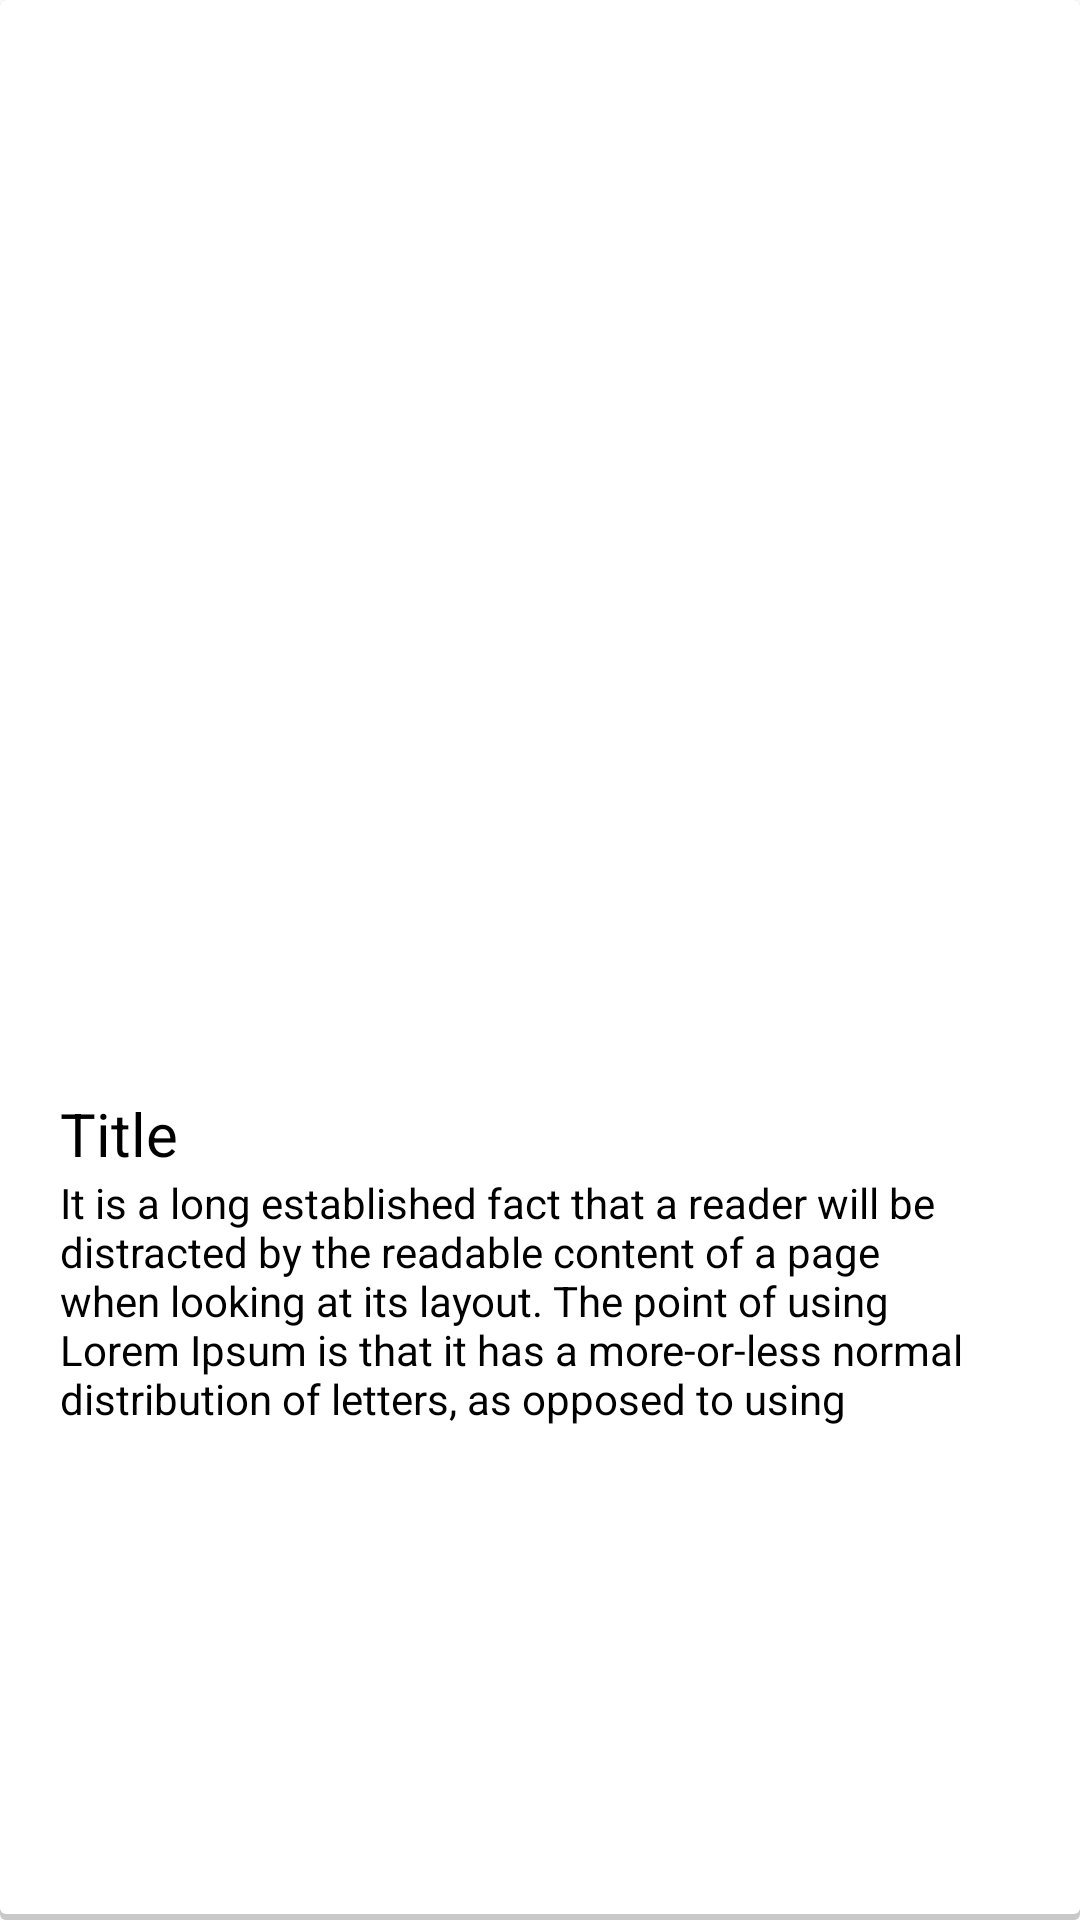

Produce the Android XML layout that renders to this screen, including the resource entries it uses.
<!-- AndroidManifest.xml: application theme AppTheme -->
<!-- res/layout/news_list_item.xml -->
<?xml version="1.0" encoding="utf-8"?>
<android.support.constraint.ConstraintLayout xmlns:android="http://schemas.android.com/apk/res/android"
        android:layout_width="match_parent"
        xmlns:app="http://schemas.android.com/apk/res-auto"
        android:layout_height="wrap_content"
        android:background="@drawable/custom_border"
        android:layout_marginLeft="20dp"
        android:layout_marginTop="20dp"
        android:layout_marginRight="20dp">

    <ImageView
            android:id="@+id/news_image"
            android:layout_width="310dp"
            android:layout_height="200dp"
            android:scaleType="centerCrop"
            app:layout_constraintBottom_toTopOf="@+id/title"
            app:layout_constraintLeft_toLeftOf="parent"
            app:layout_constraintRight_toRightOf="parent"
            app:layout_constraintTop_toTopOf="parent"
            app:layout_constraintVertical_chainStyle="packed"/>
    <TextView
            android:id="@+id/title"
            android:layout_width="wrap_content"
            android:layout_height="wrap_content"
            android:text="Title"
            android:textSize="20sp"
            android:textColor="@android:color/black"
            app:layout_constraintBottom_toTopOf="@+id/desc"
            app:layout_constraintLeft_toLeftOf="parent"
            app:layout_constraintTop_toBottomOf="@+id/news_image"/>

    <TextView
            android:id="@+id/desc"
            android:layout_width="wrap_content"
            android:layout_height="wrap_content"
            android:text="It is a long established fact that a reader will be distracted by the readable content of a page when looking at its layout. The point of using Lorem Ipsum is that it has a more-or-less normal distribution of letters, as opposed to using"
            android:textColor="@android:color/black"
            app:layout_constraintTop_toBottomOf="@id/title"
            app:layout_constraintLeft_toLeftOf="parent"
            app:layout_constraintRight_toRightOf="parent"
            app:layout_constraintBottom_toBottomOf="parent"/>

</android.support.constraint.ConstraintLayout>
<!-- resources referenced by this layout -->
<resources>
  <!-- drawable custom_border (drawable) -->
  <?xml version="1.0" encoding="utf-8"?>
  <layer-list xmlns:android="http://schemas.android.com/apk/res/android">
      <item>
          <shape android:shape="rectangle">
              <solid android:color="#CABBBBBB"/>
              <corners android:radius="2dp" />
          </shape>
      </item>
  
      <item
              android:left="0dp"
              android:right="0dp"
              android:top="0dp"
              android:bottom="2dp">
          <shape android:shape="rectangle">
              <padding android:left="20dp" android:right="20dp" android:top="20dp" android:bottom="20dp"/>
              <solid android:color="@android:color/white"/>
              <corners android:radius="2dp" />
          </shape>
      </item>
  </layer-list>
  <style name="AppTheme" parent="Theme.AppCompat.Light.DarkActionBar">
          
          <item name="colorPrimary">@color/colorPrimary</item>
          <item name="colorPrimaryDark">@color/colorPrimaryDark</item>
          <item name="colorAccent">@color/colorAccent</item>
      </style>
  <color name="colorPrimary">#7B3E19</color>
  <color name="colorPrimaryDark">#644240</color>
  <color name="colorAccent">#37414a</color>
</resources>
